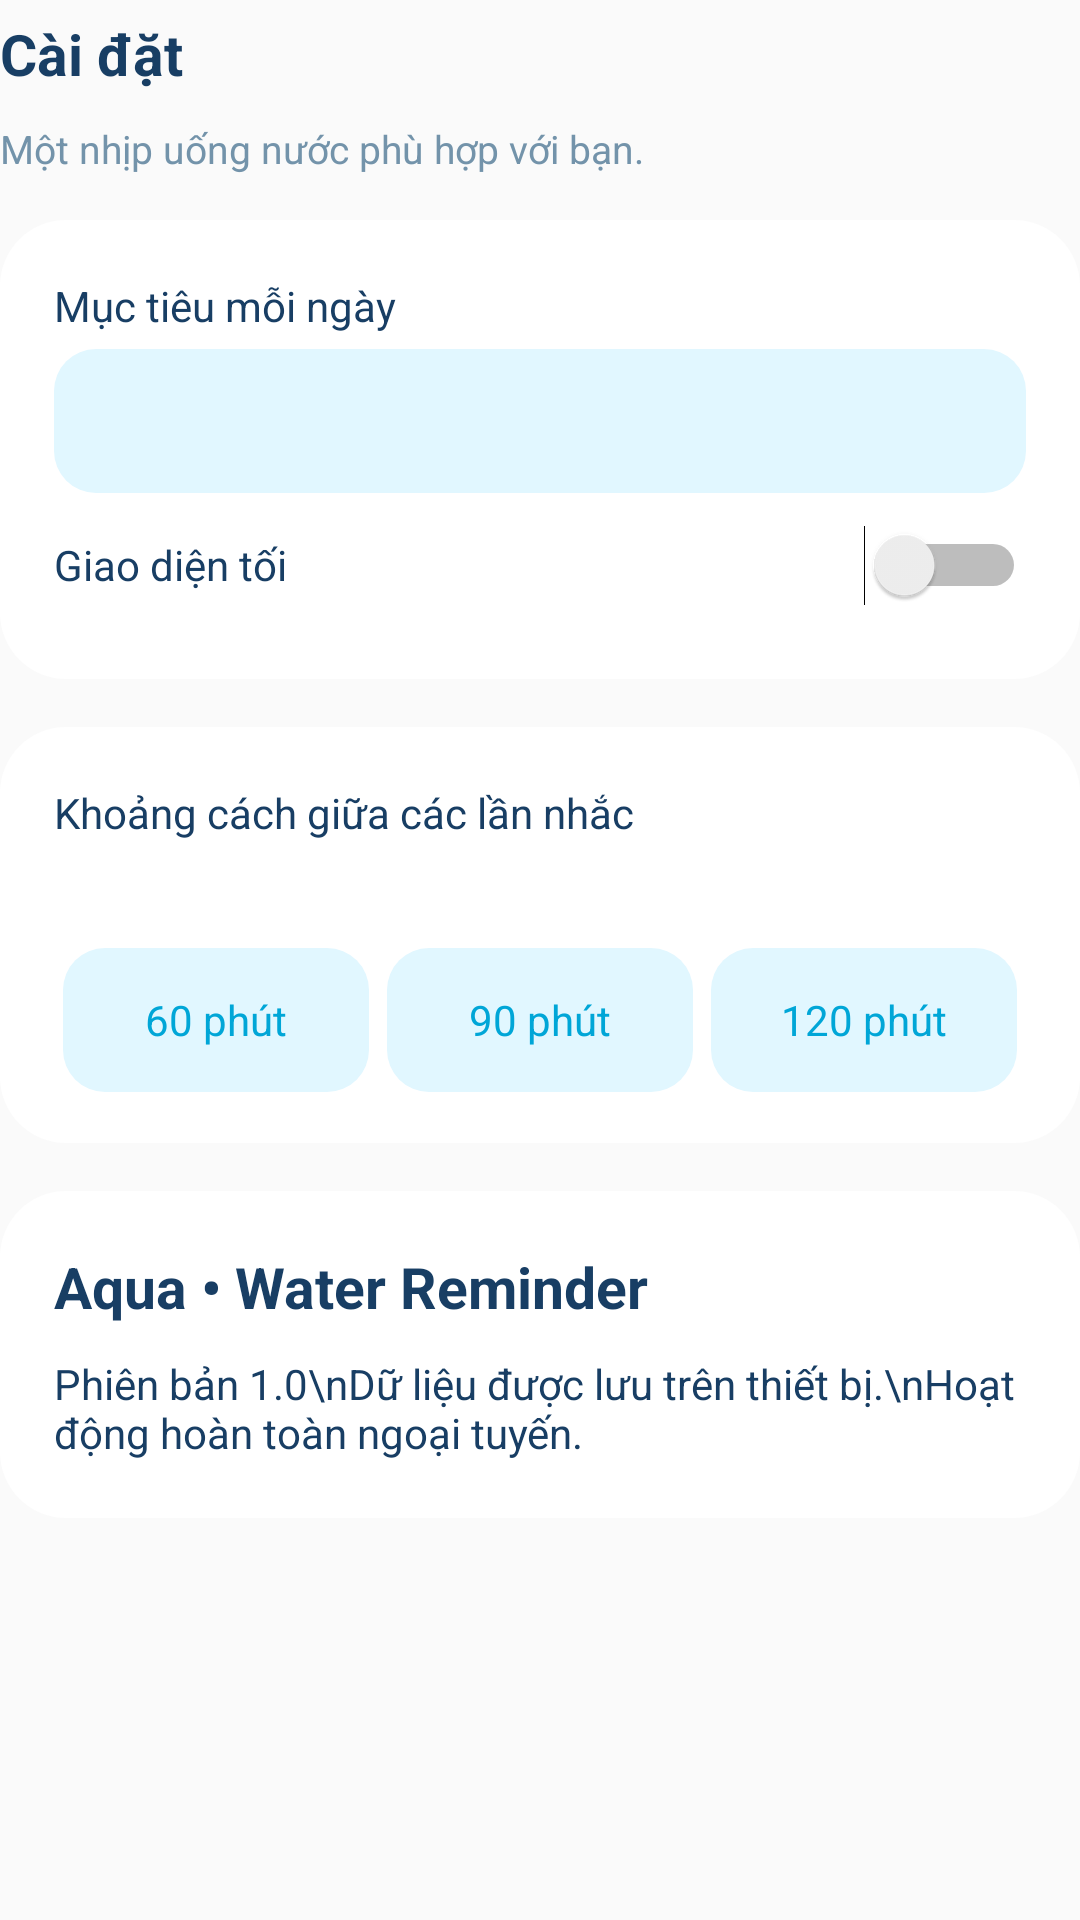

Reconstruct the res/layout file that produces this screen, plus the resources it refers to.
<!-- AndroidManifest.xml: application theme Theme.Aqua -->
<!-- res/layout/screen_settings.xml -->
<?xml version="1.0" encoding="utf-8"?>
<LinearLayout xmlns:android="http://schemas.android.com/apk/res/android" android:layout_width="match_parent" android:layout_height="wrap_content" android:orientation="vertical">
  <TextView style="@style/Aqua.Title" android:text="Cài đặt" />
  <TextView style="@style/Aqua.Caption" android:text="Một nhịp uống nước phù hợp với bạn." />
  <LinearLayout style="@style/Aqua.Card" android:orientation="vertical">
    <TextView style="@style/Aqua.Text" android:text="Mục tiêu mỗi ngày" />
    <TextView android:id="@+id/goal_button" style="@style/Aqua.Button" android:text="" />
    <Switch android:id="@+id/theme_switch" style="@style/Aqua.Text" android:minHeight="48dp" android:text="Giao diện tối" />
  </LinearLayout>
  <include layout="@layout/view_interval" />
  <LinearLayout style="@style/Aqua.Card" android:orientation="vertical">
    <TextView style="@style/Aqua.Title" android:text="Aqua • Water Reminder" />
    <TextView style="@style/Aqua.Text" android:text="Phiên bản 1.0\nDữ liệu được lưu trên thiết bị.\nHoạt động hoàn toàn ngoại tuyến." />
  </LinearLayout>
</LinearLayout>
<!-- res/layout/view_interval.xml (included above) -->
<?xml version="1.0" encoding="utf-8"?>
<LinearLayout xmlns:android="http://schemas.android.com/apk/res/android"
    android:id="@+id/card_interval"
    style="@style/Aqua.Card"
    android:orientation="vertical">
  <TextView style="@style/Aqua.Text" android:text="Khoảng cách giữa các lần nhắc" />
  <TextView android:id="@+id/interval_current" style="@style/Aqua.Caption" android:text="" />
  <LinearLayout android:layout_width="match_parent" android:layout_height="wrap_content" android:orientation="horizontal">
    <TextView android:id="@+id/interval_60" style="@style/Aqua.Choice" android:layout_height="match_parent" android:paddingStart="4dp" android:paddingEnd="4dp" android:text="60 phút" />
    <TextView android:id="@+id/interval_90" style="@style/Aqua.Choice" android:layout_height="match_parent" android:paddingStart="4dp" android:paddingEnd="4dp" android:text="90 phút" />
    <TextView android:id="@+id/interval_120" style="@style/Aqua.Choice" android:layout_height="match_parent" android:paddingStart="4dp" android:paddingEnd="4dp" android:text="120 phút" />
  </LinearLayout>
</LinearLayout>
<!-- resources referenced by this layout -->
<resources>
  <style name="Aqua.Button" parent="Aqua.Text">
      <item name="android:fontFamily">sans-serif</item>
      <item name="android:gravity">center</item>
      <item name="android:textColor">@color/aqua_blue</item>
      <item name="android:padding">12dp</item>
      <item name="android:minHeight">48dp</item>
      <item name="android:background">@drawable/bg_button</item>
      <item name="android:clickable">true</item>
      <item name="android:focusable">true</item>
    </style>
  <style name="Aqua.Caption" parent="Aqua.Text">
      <item name="android:fontFamily">sans-serif</item>
      <item name="android:textSize">13sp</item>
      <item name="android:textColor">?android:attr/textColorSecondary</item>
    </style>
  <style name="Aqua.Card" parent="">
      <item name="android:layout_width">match_parent</item>
      <item name="android:layout_height">wrap_content</item>
      <item name="android:paddingLeft">18dp</item>
      <item name="android:paddingRight">18dp</item>
      <item name="android:paddingTop">14dp</item>
      <item name="android:paddingBottom">14dp</item>
      <item name="android:layout_marginTop">10dp</item>
      <item name="android:layout_marginBottom">6dp</item>
      <item name="android:background">@drawable/bg_card</item>
    </style>
  <style name="Aqua.Choice" parent="Aqua.Button">
      <item name="android:fontFamily">sans-serif</item>
      <item name="android:layout_width">0dp</item>
      <item name="android:layout_weight">1</item>
      <item name="android:layout_margin">3dp</item>
    </style>
  <style name="Aqua.Text" parent="">
      <item name="android:fontFamily">sans-serif</item>
      <item name="android:layout_width">match_parent</item>
      <item name="android:layout_height">wrap_content</item>
      <item name="android:textSize">14sp</item>
      <item name="android:textColor">?android:attr/textColorPrimary</item>
      <item name="android:paddingTop">5dp</item>
      <item name="android:paddingBottom">5dp</item>
    </style>
  <style name="Aqua.Title" parent="Aqua.Text">
      <item name="android:fontFamily">sans-serif</item>
      <item name="android:textSize">19sp</item>
      <item name="android:textStyle">bold</item>
    </style>
  <style name="Theme.Aqua" parent="android:style/Theme.Material.Light.NoActionBar">
      <item name="android:fontFamily">sans-serif</item>
      <item name="android:colorAccent">@color/aqua_blue</item>
      <item name="android:textColorPrimary">@color/aqua_ink</item>
      <item name="android:textColorSecondary">@color/aqua_muted</item>
      <item name="aquaBackground">@color/aqua_background</item>
      <item name="aquaSurface">@color/aqua_surface</item>
      <item name="aquaButton">@color/aqua_button</item>
      <item name="android:windowLightStatusBar">true</item>
    </style>
  <color name="aqua_blue">#00A6D7</color>
  <!-- drawable bg_button (drawable) -->
  <?xml version="1.0" encoding="utf-8"?>
  <ripple xmlns:android="http://schemas.android.com/apk/res/android" android:color="#3300A6D7">
    <item>
      <shape>
        <solid android:color="?attr/aquaButton" />
        <corners android:radius="14dp" />
      </shape>
    </item>
  </ripple>
  <!-- drawable bg_card (drawable) -->
  <?xml version="1.0" encoding="utf-8"?>
  <shape xmlns:android="http://schemas.android.com/apk/res/android">
    <solid android:color="?attr/aquaSurface" />
    <corners android:radius="22dp" />
  </shape>
  <color name="aqua_ink">#183E64</color>
  <color name="aqua_muted">#7393AA</color>
  <color name="aqua_background">#EFFAFF</color>
  <color name="aqua_surface">#FFFFFF</color>
  <color name="aqua_button">#E1F7FF</color>
</resources>
